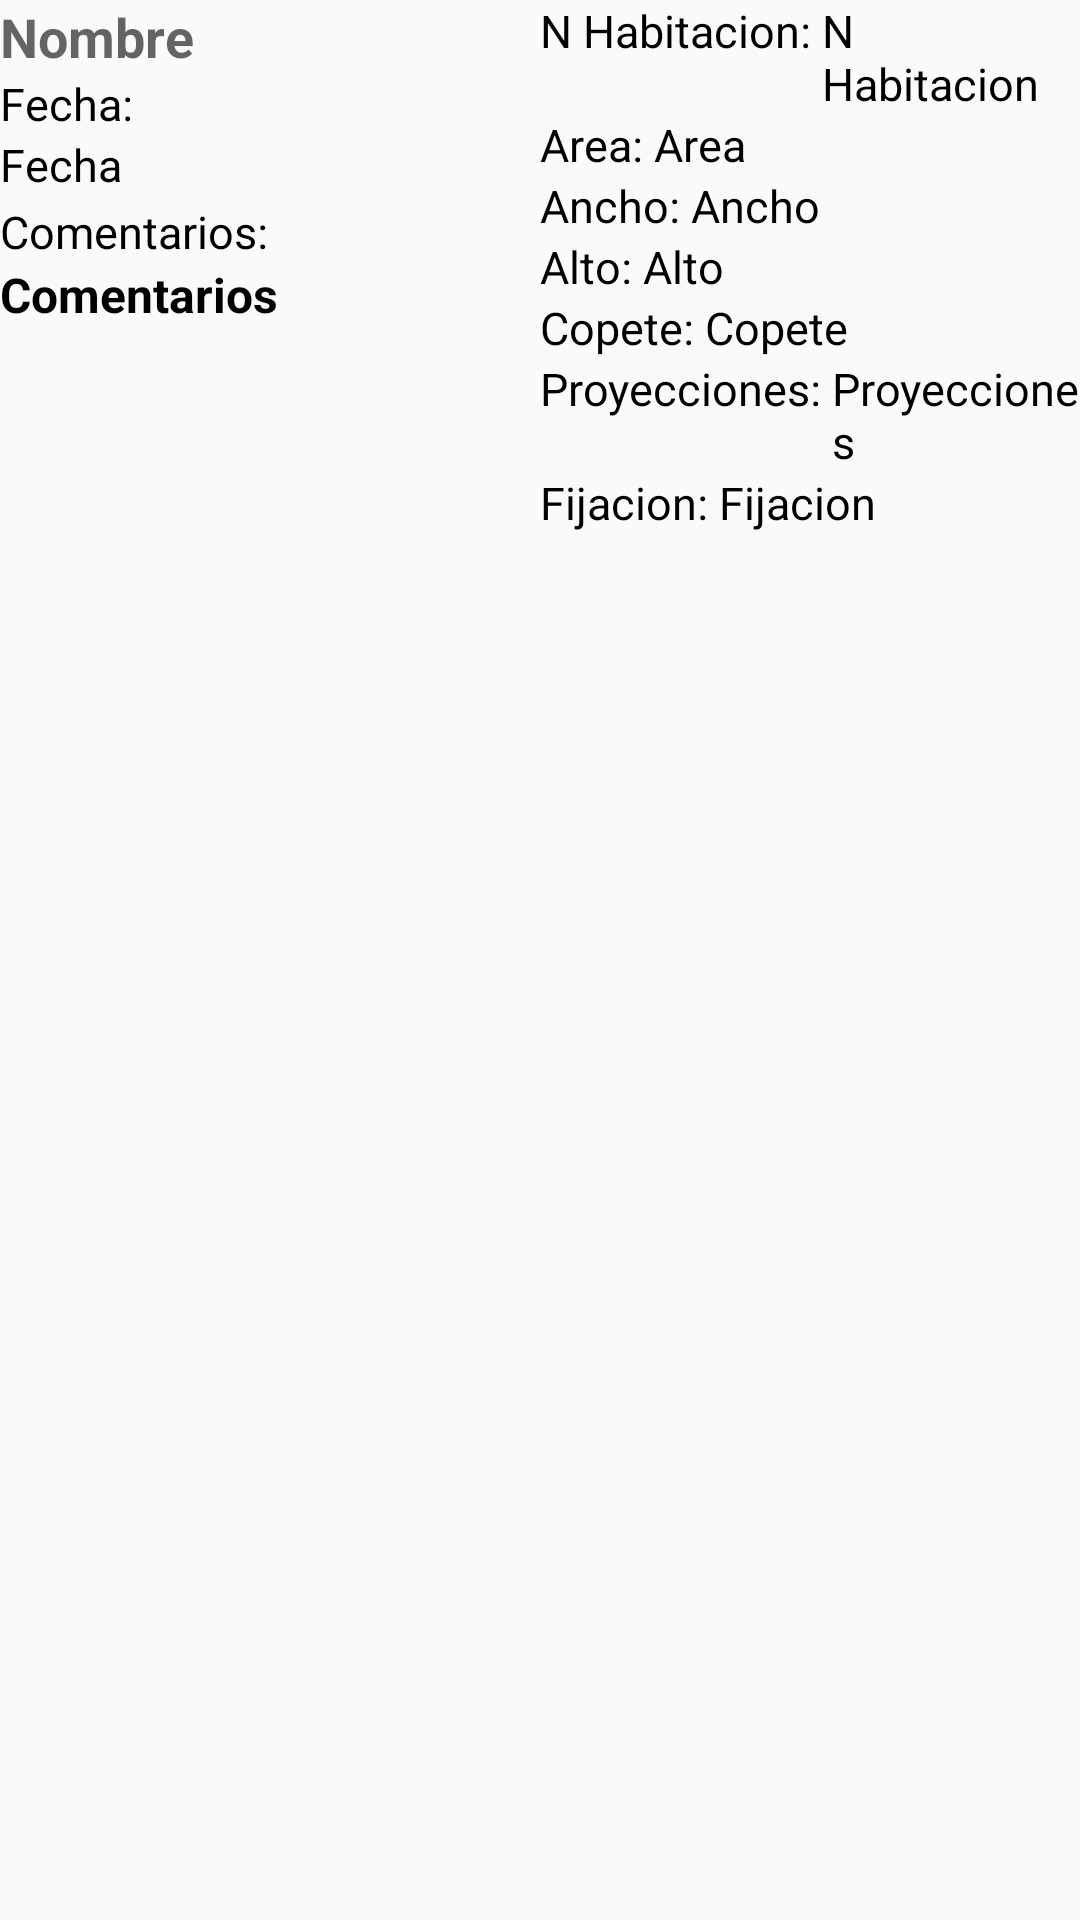

Layout XML and referenced resources for this Android screen:
<!-- AndroidManifest.xml: application theme AppTheme -->
<!-- res/layout/activity_listagalerias.xml -->
<?xml version="1.0" encoding="utf-8"?>
<LinearLayout xmlns:android="http://schemas.android.com/apk/res/android"
    android:orientation="vertical" android:layout_width="match_parent"
    android:layout_height="match_parent">
    <LinearLayout
        android:layout_width="match_parent"
        android:layout_height="wrap_content">
        <LinearLayout
            android:layout_width="match_parent"
            android:layout_height="wrap_content"
            android:gravity="left"
            android:layout_weight="50"
            android:orientation="vertical">
            <TextView
                android:id="@+id/nombre"
                android:layout_width="match_parent"
                android:layout_height="wrap_content"
                android:layout_weight="50"
                android:hint="Nombre"
                android:textColor="@android:color/black"
                android:textSize="18dp"
                android:textStyle="bold" />
            <TextView
                android:layout_width="wrap_content"
                android:layout_height="match_parent"
                android:text="Fecha: "
                android:textColor="@android:color/black"
                android:textSize="15dp"
                android:typeface="sans"
                android:textStyle="normal"/>
            <TextView
                android:id="@+id/Fecha"
                android:layout_width="wrap_content"
                android:layout_height="match_parent"
                android:text="Fecha"
                android:textColor="@android:color/black"
                android:textSize="15dp"
                android:typeface="sans"
                android:textStyle="normal"/>
            <TextView
                android:layout_width="wrap_content"
                android:layout_height="match_parent"
                android:paddingTop="2dp"
                android:text="Comentarios: "
                android:textColor="@android:color/black"
                android:textSize="15dp"
                android:textStyle="normal"/>
            <TextView
                android:id="@+id/Comentarios"
                android:layout_width="wrap_content"
                android:layout_height="match_parent"
                android:layout_weight="50"
                android:typeface="sans"
                android:text="Comentarios"
                android:textColor="@android:color/black"
                android:textSize="16dp"
                android:textStyle="bold" />
            <LinearLayout
                android:layout_width="match_parent"
                android:layout_height="match_parent">
            </LinearLayout>
            <LinearLayout
                android:layout_width="wrap_content"
                android:layout_height="wrap_content"
                android:orientation="horizontal">
                <TextView
                    android:id="@+id/IDGaleria"
                    android:layout_width="10dp"
                    android:layout_height="10dp"
                    android:text="id"
                    android:visibility="invisible" />
                <TextView
                    android:id="@+id/IDDisp"
                    android:layout_width="10dp"
                    android:layout_height="10dp"
                    android:text="id"
                    android:visibility="invisible" />
                <TextView
                    android:id="@+id/IDProyecto"
                    android:layout_width="10dp"
                    android:layout_height="10dp"
                    android:text="id"
                    android:visibility="invisible" />
                <TextView
                    android:id="@+id/IDProyectoDisp"
                    android:layout_width="10dp"
                    android:layout_height="10dp"
                    android:text="id"
                    android:visibility="invisible" />
                <TextView
                    android:id="@+id/IDEstatus"
                    android:layout_width="10dp"
                    android:layout_height="10dp"
                    android:text="id"
                    android:visibility="invisible" />
            </LinearLayout>
        </LinearLayout>
        <LinearLayout
            android:layout_width="match_parent"
            android:layout_height="wrap_content"
            android:gravity="fill_vertical"
            android:orientation="vertical"
            android:layout_weight="50">
            <LinearLayout
                android:layout_width="wrap_content"
                android:layout_height="wrap_content">
                <TextView
                    android:layout_width="wrap_content"
                    android:layout_height="match_parent"
                    android:text="N Habitacion: "
                    android:textColor="@android:color/black"
                    android:textSize="15dp"
                    android:typeface="sans"
                    android:textStyle="normal"/>
                <TextView
                    android:id="@+id/NHabitacion"
                    android:layout_width="wrap_content"
                    android:layout_height="match_parent"
                    android:text="N Habitacion"
                    android:textColor="@android:color/black"
                    android:textSize="15dp"
                    android:typeface="sans"
                    android:textStyle="normal"/>
            </LinearLayout>
            <LinearLayout
                android:layout_width="wrap_content"
                android:layout_height="wrap_content">
                <TextView
                    android:layout_width="wrap_content"
                    android:layout_height="match_parent"
                    android:text="Area: "
                    android:textColor="@android:color/black"
                    android:textSize="15dp"
                    android:typeface="sans"
                    android:textStyle="normal"/>
                <TextView
                    android:id="@+id/Area"
                    android:layout_width="wrap_content"
                    android:layout_height="match_parent"
                    android:text="Area"
                    android:textColor="@android:color/black"
                    android:textSize="15dp"
                    android:typeface="sans"
                    android:textStyle="normal"/>
            </LinearLayout>
            <LinearLayout
                android:layout_width="wrap_content"
                android:layout_height="wrap_content">
                <TextView
                    android:layout_width="wrap_content"
                    android:layout_height="match_parent"
                    android:text="Ancho: "
                    android:textColor="@android:color/black"
                    android:textSize="15dp"
                    android:typeface="sans"
                    android:textStyle="normal"/>
                <TextView
                    android:id="@+id/Ancho"
                    android:layout_width="wrap_content"
                    android:layout_height="match_parent"
                    android:text="Ancho"
                    android:textColor="@android:color/black"
                    android:textSize="15dp"
                    android:typeface="sans"
                    android:textStyle="normal"/>
            </LinearLayout>
            <LinearLayout
                android:layout_width="wrap_content"
                android:layout_height="wrap_content">
                <TextView
                    android:layout_width="wrap_content"
                    android:layout_height="match_parent"
                    android:text="Alto: "
                    android:textColor="@android:color/black"
                    android:textSize="15dp"
                    android:typeface="sans"
                    android:textStyle="normal"/>
                <TextView
                    android:id="@+id/Alto"
                    android:layout_width="wrap_content"
                    android:layout_height="match_parent"
                    android:text="Alto"
                    android:textColor="@android:color/black"
                    android:textSize="15dp"
                    android:typeface="sans"
                    android:textStyle="normal"/>
            </LinearLayout>
            <LinearLayout
                android:layout_width="wrap_content"
                android:layout_height="wrap_content">
                <TextView
                    android:layout_width="wrap_content"
                    android:layout_height="match_parent"
                    android:text="Copete: "
                    android:textColor="@android:color/black"
                    android:textSize="15dp"
                    android:typeface="sans"
                    android:textStyle="normal"/>
                <TextView
                    android:id="@+id/Copete"
                    android:layout_width="wrap_content"
                    android:layout_height="match_parent"
                    android:text="Copete"
                    android:textColor="@android:color/black"
                    android:textSize="15dp"
                    android:typeface="sans"
                    android:textStyle="normal"/>
            </LinearLayout>
            <LinearLayout
                android:layout_width="wrap_content"
                android:layout_height="wrap_content">
                <TextView
                    android:layout_width="wrap_content"
                    android:layout_height="match_parent"
                    android:text="Proyecciones: "
                    android:textColor="@android:color/black"
                    android:textSize="15dp"
                    android:typeface="sans"
                    android:textStyle="normal"/>
                <TextView
                    android:id="@+id/Proyecciones"
                    android:layout_width="wrap_content"
                    android:layout_height="match_parent"
                    android:text="Proyecciones"
                    android:textColor="@android:color/black"
                    android:textSize="15dp"
                    android:typeface="sans"
                    android:textStyle="normal"/>
            </LinearLayout>
            <LinearLayout
                android:layout_width="wrap_content"
                android:layout_height="wrap_content">
                <TextView
                    android:layout_width="wrap_content"
                    android:layout_height="match_parent"
                    android:text="Fijacion: "
                    android:textColor="@android:color/black"
                    android:textSize="15dp"
                    android:typeface="sans"
                    android:textStyle="normal"/>
                <TextView
                    android:id="@+id/Fijacion"
                    android:layout_width="wrap_content"
                    android:layout_height="match_parent"
                    android:text="Fijacion"
                    android:textColor="@android:color/black"
                    android:textSize="15dp"
                    android:typeface="sans"
                    android:textStyle="normal"/>
            </LinearLayout>
        </LinearLayout>
    </LinearLayout>
</LinearLayout>
<!-- resources referenced by this layout -->
<resources>
  <style name="AppTheme" parent="Theme.AppCompat.Light.DarkActionBar">
          
          <item name="colorPrimary">@color/colorPrimary</item>
          <item name="colorPrimaryDark">@color/colorPrimaryDark</item>
          <item name="colorAccent">@color/colorAccent</item>
      </style>
  <color name="colorPrimary">#74828F</color>
  <color name="colorPrimaryDark">#525564</color>
  <color name="colorAccent">#525564</color>
</resources>
